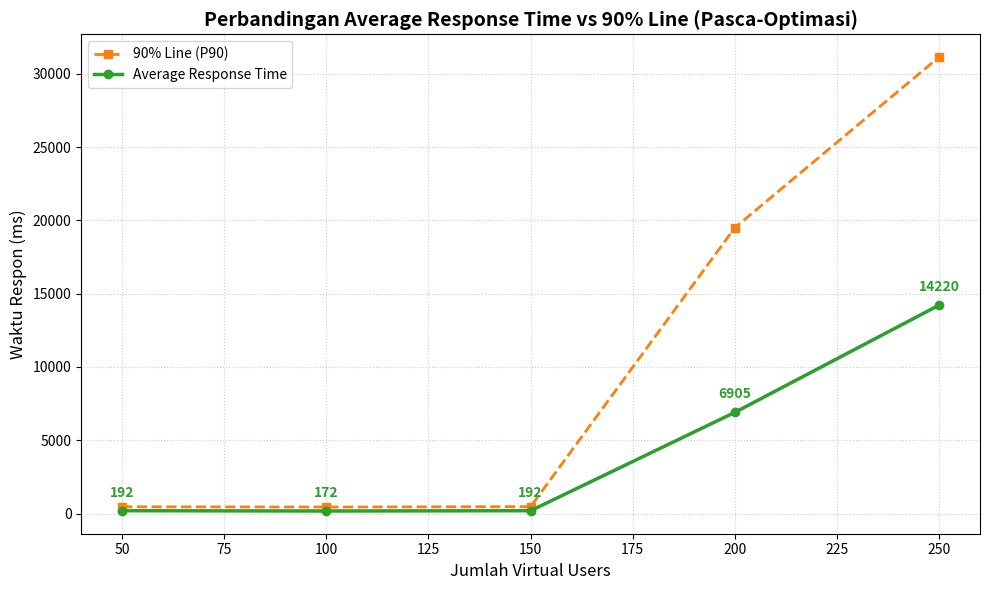

Reproduce this figure in Python.
import matplotlib.pyplot as plt

# Data dari Tabel Rekapitulasi Pasca-Optimasi
users = [50, 100, 150, 200, 250]
avg_response = [192, 172, 192, 6905, 14220]
p90_response = [461, 445, 472, 19507, 31150]

# Pengaturan Ukuran Grafik
plt.figure(figsize=(10, 6))

# Plotting Data
# Garis P90 (Orange)
plt.plot(users, p90_response, marker='s', linestyle='--', color='#ff7f0e', linewidth=2, label='90% Line (P90)')
# Garis Average (Hijau - Menandakan Sukses)
plt.plot(users, avg_response, marker='o', linestyle='-', color='#2ca02c', linewidth=2.5, label='Average Response Time')

# Judul dan Label
plt.title('Perbandingan Average Response Time vs 90% Line (Pasca-Optimasi)', fontsize=14, fontweight='bold')
plt.xlabel('Jumlah Virtual Users', fontsize=12)
plt.ylabel('Waktu Respon (ms)', fontsize=12)

# Grid dan Legend
plt.grid(True, linestyle=':', alpha=0.6)
plt.legend()

# Anotasi Nilai Average agar mudah dibaca
for i, txt in enumerate(avg_response):
    plt.annotate(f"{txt}", (users[i], avg_response[i]), 
                 textcoords="offset points", xytext=(0,10), ha='center', color='#2ca02c', fontweight='bold')

plt.tight_layout()
plt.show()
